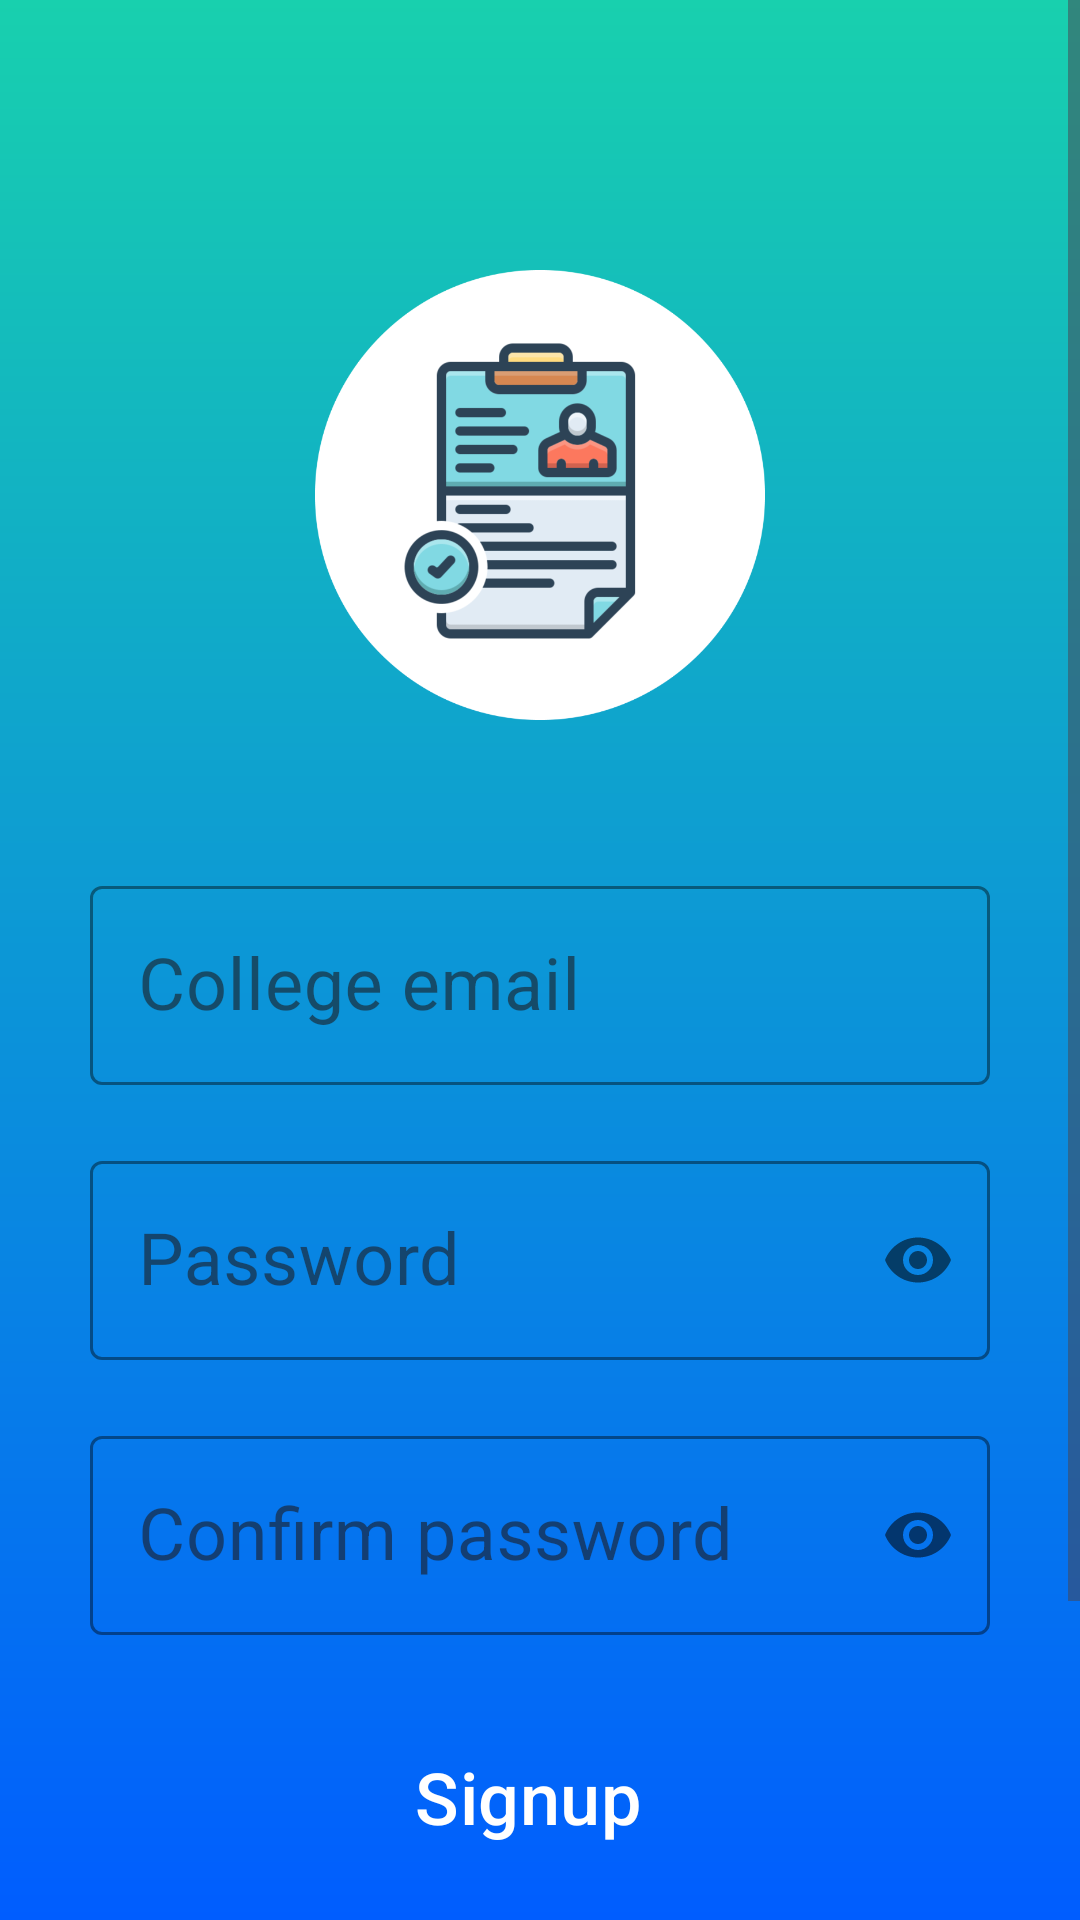

Here is an Android app screen rendered from its layout file. Give the layout XML and the strings, colors and styles it references.
<!-- AndroidManifest.xml: application theme Theme.Project_sem5 -->
<!-- res/layout/activity_college_signup.xml -->
<?xml version="1.0" encoding="utf-8"?>
<ScrollView xmlns:android="http://schemas.android.com/apk/res/android"
    xmlns:app="http://schemas.android.com/apk/res-auto"
    xmlns:tools="http://schemas.android.com/tools"
    android:id="@+id/main"
    android:layout_width="match_parent"
    android:layout_height="match_parent"
    android:background="@drawable/background"
    tools:context=".College_signup">

    <androidx.constraintlayout.widget.ConstraintLayout
        android:layout_width="match_parent"
        android:layout_height="wrap_content">

        <ImageView
            android:id="@+id/imageView1"
            android:layout_width="150dp"
            android:layout_height="150dp"
            android:layout_marginTop="90sp"
            android:src="@drawable/white_app_icon"
            app:layout_constraintEnd_toEndOf="parent"
            app:layout_constraintStart_toStartOf="parent"
            app:layout_constraintTop_toTopOf="parent" />

        <com.google.android.material.textfield.TextInputLayout
            android:id="@+id/textInput1"
            style="@style/CustomTextInputLayout"
            android:layout_width="match_parent"
            android:layout_height="wrap_content"
            android:layout_marginStart="30sp"
            android:layout_marginTop="50sp"
            android:layout_marginEnd="30sp"
            android:hint="College email"
            app:layout_constraintEnd_toEndOf="parent"
            app:layout_constraintStart_toStartOf="parent"
            app:layout_constraintTop_toBottomOf="@+id/imageView1">

            <com.google.android.material.textfield.TextInputEditText
                android:layout_width="match_parent"
                android:layout_height="wrap_content"
                android:inputType="textEmailAddress"
                android:textColor="@color/white"
                android:textSize="24sp" />

        </com.google.android.material.textfield.TextInputLayout>

        <com.google.android.material.textfield.TextInputLayout
            android:id="@+id/textInput2"
            style="@style/CustomTextInputLayout"
            android:layout_width="match_parent"
            android:layout_height="wrap_content"
            android:layout_marginStart="30sp"
            android:layout_marginTop="20sp"
            android:layout_marginEnd="30sp"
            android:hint="Password"
            app:passwordToggleEnabled="true"
            app:layout_constraintEnd_toEndOf="@+id/textInput1"
            app:layout_constraintStart_toStartOf="@+id/textInput1"
            app:layout_constraintTop_toBottomOf="@+id/textInput1">

            <com.google.android.material.textfield.TextInputEditText
                android:layout_width="match_parent"
                android:layout_height="wrap_content"
                android:inputType="textPassword"
                android:textColor="@color/white"
                android:textSize="24sp" />

        </com.google.android.material.textfield.TextInputLayout>

        <com.google.android.material.textfield.TextInputLayout
            android:id="@+id/textInput3"
            style="@style/CustomTextInputLayout"
            android:layout_width="match_parent"
            android:layout_height="wrap_content"
            android:layout_marginStart="30sp"
            android:layout_marginTop="20sp"
            android:layout_marginEnd="30sp"
            android:hint="Confirm password"
            app:passwordToggleEnabled="true"
            app:layout_constraintEnd_toEndOf="@+id/textInput2"
            app:layout_constraintStart_toStartOf="@+id/textInput2"
            app:layout_constraintTop_toBottomOf="@+id/textInput2">

            <com.google.android.material.textfield.TextInputEditText
                android:layout_width="match_parent"
                android:layout_height="wrap_content"
                android:inputType="textPassword"
                android:textColor="@color/white"
                android:textSize="24sp" />

        </com.google.android.material.textfield.TextInputLayout>

        <Button
            android:id="@+id/button1"
            style="@style/Widget.Material3.Button.Icon"
            android:layout_width="0dp"
            android:layout_height="wrap_content"
            android:layout_marginTop="30sp"
            android:backgroundTint="@color/green"
            android:elevation="20dp"
            android:text="Signup"
            android:textColor="@color/white"
            android:textSize="24sp"
            app:layout_constraintEnd_toEndOf="@+id/textInput3"
            app:layout_constraintStart_toStartOf="@+id/textInput3"
            app:layout_constraintTop_toBottomOf="@+id/textInput3" />

        <TextView
            android:id="@+id/textView1"
            android:layout_width="wrap_content"
            android:layout_height="wrap_content"
            android:layout_marginTop="60sp"
            android:layout_marginBottom="60sp"
            android:text="Already have an account?"
            android:textColor="@color/white"
            android:textSize="18dp"
            app:layout_constraintBottom_toBottomOf="parent"
            app:layout_constraintStart_toStartOf="parent"
            app:layout_constraintEnd_toEndOf="parent"
            app:layout_constraintTop_toBottomOf="@+id/button1" />

    </androidx.constraintlayout.widget.ConstraintLayout>

</ScrollView>
<!-- resources referenced by this layout -->
<resources>
  <color name="green">#0ECC0E</color>
  <color name="white">#FFFFFFFF</color>
  <!-- drawable background (drawable) -->
  <?xml version="1.0" encoding="utf-8"?>
  <shape xmlns:android="http://schemas.android.com/apk/res/android">
  
      <gradient
          android:type="linear"
          android:angle="100"
          android:startColor="#18D0AE"
          android:endColor="#005DFF" />
  
  </shape>
  <!-- drawable white_app_icon: png bitmap (drawable, 67315 bytes) -->
  <style name="CustomTextInputLayout" parent="Widget.MaterialComponents.TextInputLayout.OutlinedBox">
          <item name="boxStrokeColor">@android:color/white</item>
          <item name="hintTextColor">@android:color/white</item>
      </style>
  <style name="Theme.Project_sem5" parent="Base.Theme.Project_sem5" />
  <style name="Base.Theme.Project_sem5" parent="Theme.Material3.DayNight.NoActionBar">
          
          
      </style>
</resources>
